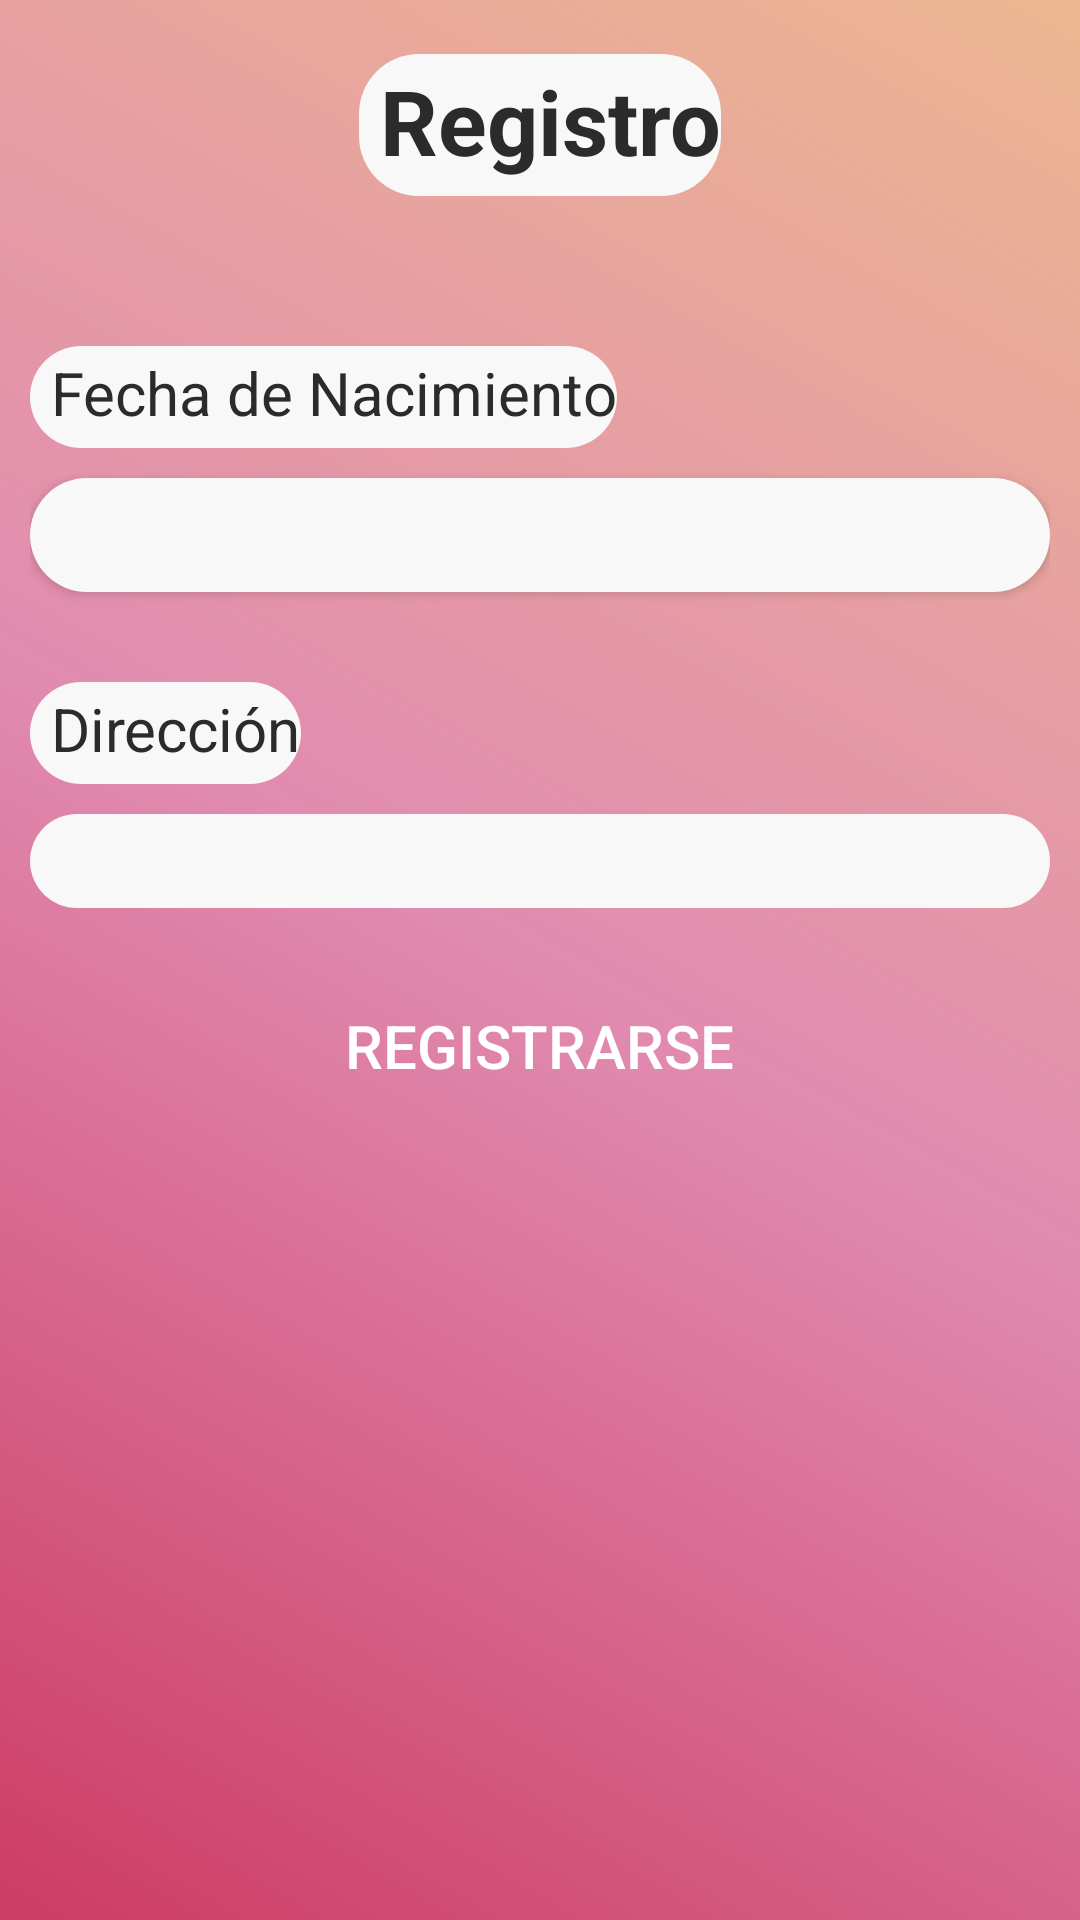

Reconstruct the res/layout file that produces this screen, plus the resources it refers to.
<!-- AndroidManifest.xml: application theme Theme.AppCompat.NoActionBar -->
<!-- res/layout/activity_registrarse2.xml -->
<?xml version="1.0" encoding="utf-8"?>
<RelativeLayout xmlns:android="http://schemas.android.com/apk/res/android"
    xmlns:app="http://schemas.android.com/apk/res-auto"
    xmlns:tools="http://schemas.android.com/tools"
    android:layout_width="match_parent"
    android:layout_height="match_parent"
    android:background="@drawable/bc_fondo_login"
    tools:context=".RegistrarseActivity2">

    <LinearLayout
        android:id="@+id/llText"
        android:layout_width="match_parent"
        android:layout_height="wrap_content"
        android:orientation="horizontal"
        android:layout_margin="10dp">

        <LinearLayout
            android:id="@+id/llText1"
            android:layout_width="match_parent"
            android:layout_height="wrap_content"
            android:orientation="vertical"
            android:layout_gravity="center">

            <TextView
                android:layout_width="wrap_content"
                android:layout_height="wrap_content"
                android:text="@string/registro"
                android:textSize="30sp"
                android:textStyle="bold"
                android:textColor="@color/black_text"
                android:layout_gravity="center"
                android:background="@drawable/bt_redondo"
                android:layout_marginBottom="20dp"
                />

            <TextView
                android:layout_width="wrap_content"
                android:layout_height="wrap_content"
                android:text="@string/fecha_nacimiento"
                android:textSize="20sp"
                android:textColor="@color/black_text"
                android:background="@drawable/bt_redondo"
                android:layout_marginTop="20dp"
                />

            <Button
                android:onClick="onClickElegirFechaNacimiento"
                android:id="@+id/btFechaNacimiento"
                android:layout_width="match_parent"
                android:layout_height="wrap_content"
                android:background="@drawable/bt_redondo"
                android:textColor="@color/black_text"
                />


            <TextView
                android:layout_width="wrap_content"
                android:layout_height="wrap_content"
                android:text="@string/direccion"
                android:textSize="20sp"
                android:textColor="@color/black_text"
                android:background="@drawable/bt_redondo"
                android:layout_marginTop="20dp"
                />

            <EditText
                android:layout_width="match_parent"
                android:layout_height="wrap_content"
                android:background="@drawable/bt_redondo"
                android:textColor="@color/black_text"
                />

            <Button
                android:id="@+id/btRegistrarse"
                android:layout_width="wrap_content"
                android:layout_height="wrap_content"
                android:layout_weight="1"
                android:text="@string/registrarse"
                android:textSize="20sp"
                android:layout_gravity="center"
                android:layout_marginTop="20dp"
                android:background="@drawable/bt_redondo_morado"
                />

        </LinearLayout>


    </LinearLayout>

</RelativeLayout>
<!-- resources referenced by this layout -->
<resources>
  <color name="black_text">#2B2B2B</color>
  <!-- drawable bc_fondo_login (drawable) -->
  <?xml version="1.0" encoding="utf-8"?>
  <shape xmlns:android="http://schemas.android.com/apk/res/android">
      <gradient
          android:angle="225"
          android:startColor="#ECB790"
          android:centerColor="#E18BB0"
          android:endColor="#CC3C65"
          />
  </shape>
  <!-- drawable bt_redondo (drawable) -->
  <?xml version="1.0" encoding="utf-8"?>
  <layer-list xmlns:android="http://schemas.android.com/apk/res/android">
  
      <item android:top="8dp" android:bottom="2dp">
          <shape android:shape="rectangle">
              <corners android:radius="20dip" />
              <padding android:top="10dp" android:bottom="7dp" android:left="7dp" android:right="0dp"/>
              <solid android:color="#F8F8F8"/>
          </shape>
      </item>
  </layer-list>
  <string name="direccion">Dirección </string>
  <string name="fecha_nacimiento">Fecha de Nacimiento </string>
  <string name="registrarse">Registrarse </string>
  <string name="registro">Registro </string>
</resources>
